Run: headless pygame with SDL's dummy video driver; simulated clock (each Clock.tick advances the game by its frame time, no real sleeping); random seed 0; keys injected as events and as key.get_pressed() state; no mouse input.
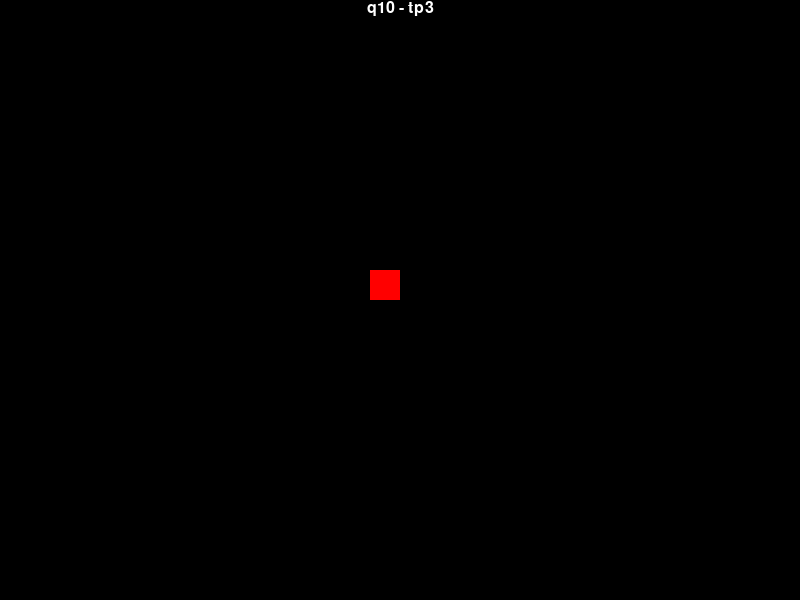
Frame 1 of 4 · flips 1–60 · no input
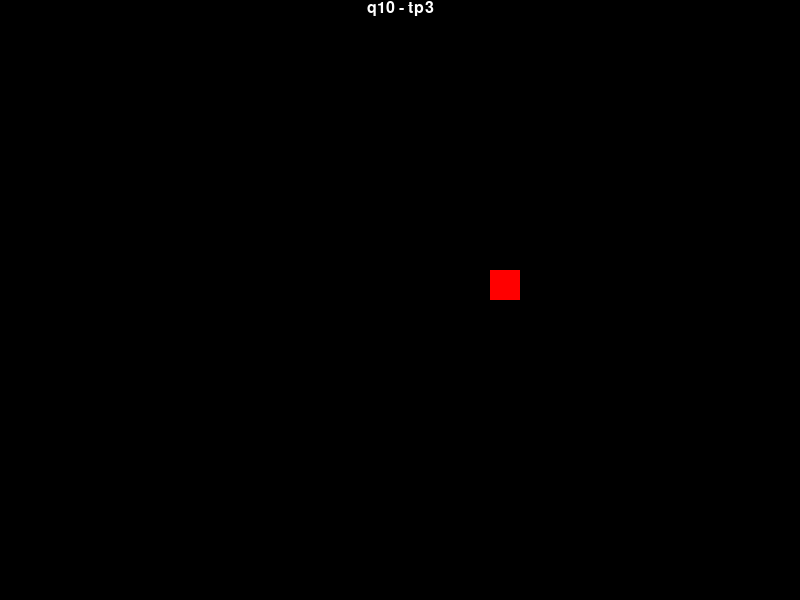
Frame 2 of 4 · flips 61–180 · tapped SPACE, RETURN · held RIGHT (→), D
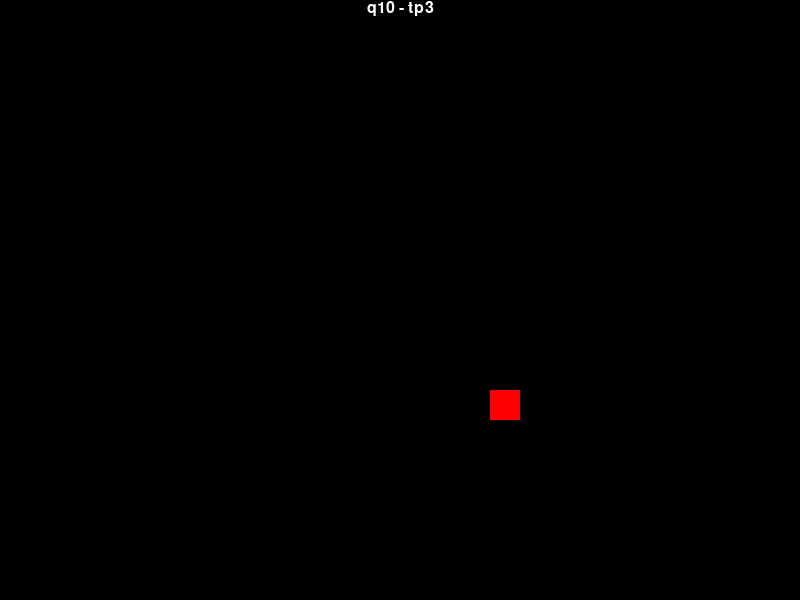
Frame 3 of 4 · flips 181–300 · held DOWN (↓), S
Frame 4 of 4 · flips 301–420 · held LEFT (←), A, UP (↑), W · screen same as frame 1, image omitted

The pygame program that drew these frames:

#Usando a biblioteca Pygame, escreva um programa que possui uma função que desenha um quadrado vermelho de 100 px de lado 
# no centro da tela. O quadrado deve ser capaz de se movimentar vertical e horizontalmente através de teclas do computador. 
# Pode ser ‘a’,’s’,’d’,’w’ ou as setas do teclado. (código e printscreen)
import pygame
from pygame.locals import *

pygame.init()
largura_tela, altura_tela = 800, 600
tela = pygame.display.set_mode((largura_tela, altura_tela))
BRANCO, PRETO = (255, 255, 255), (0, 0, 0)
VERMELHO, AZUL = (255, 0, 0), (0,0,255)
tela.fill(PRETO)
largura_quadrado,altura_quadrado = 30,30

class Teclas:
    def __init__(self, w,a,s,d):
        self.w = w
        self.a = a
        self.s = s
        self.d = d

x,y= largura_tela/2-largura_quadrado, altura_tela/2-altura_quadrado
teclas = Teclas(False, False, False, False)

def desenha_quadrado_vermelho(x,y):
    cor = VERMELHO
    pygame.draw.rect(tela, cor, (x,y,largura_quadrado, altura_quadrado), 0)

def move_quadrado(teclas, x,y):
    if teclas.w and y > 0:
        y -= 1
    elif teclas.s and y < altura_tela-altura_quadrado:
        y += 1
    if teclas.a and x > 0:
        x -= 1
    elif teclas.d and x < largura_tela-largura_quadrado:
        x += 1
    return x,y

def escreve_texto(texto):
    font = pygame.font.Font(None, 24)
    text = font.render(texto, 1, BRANCO)
    textpos = text.get_rect(centerx=tela.get_width()/2)
    tela.blit(text, textpos)

terminou = False
while not terminou:
    tela.fill(PRETO)
    escreve_texto("q10 - tp3")
    for event in pygame.event.get():
        if event.type == pygame.QUIT:
            terminou = True
        # Enquanto estiver pressionado, o coelho vai se mexer
        if event.type == pygame.KEYDOWN:
            if event.key == K_w:
                teclas.w = True
            elif event.key == K_a:
                teclas.a = True
            elif event.key == K_s:
                teclas.s = True
            elif event.key == K_d:
                teclas.d = True    
        #No momento que parou de pressionar a tecla
        if event.type == pygame.KEYUP:
            if event.key == pygame.K_w:
                teclas.w = False
            elif event.key == pygame.K_a:
                teclas.a = False
            elif event.key == pygame.K_s:
                teclas.s = False
            elif event.key == pygame.K_d:
                teclas.d = False
    x,y = move_quadrado(teclas,x,y)
    desenha_quadrado_vermelho(x,y)
    pygame.display.update() 

pygame.display.quit()
pygame.quit()
